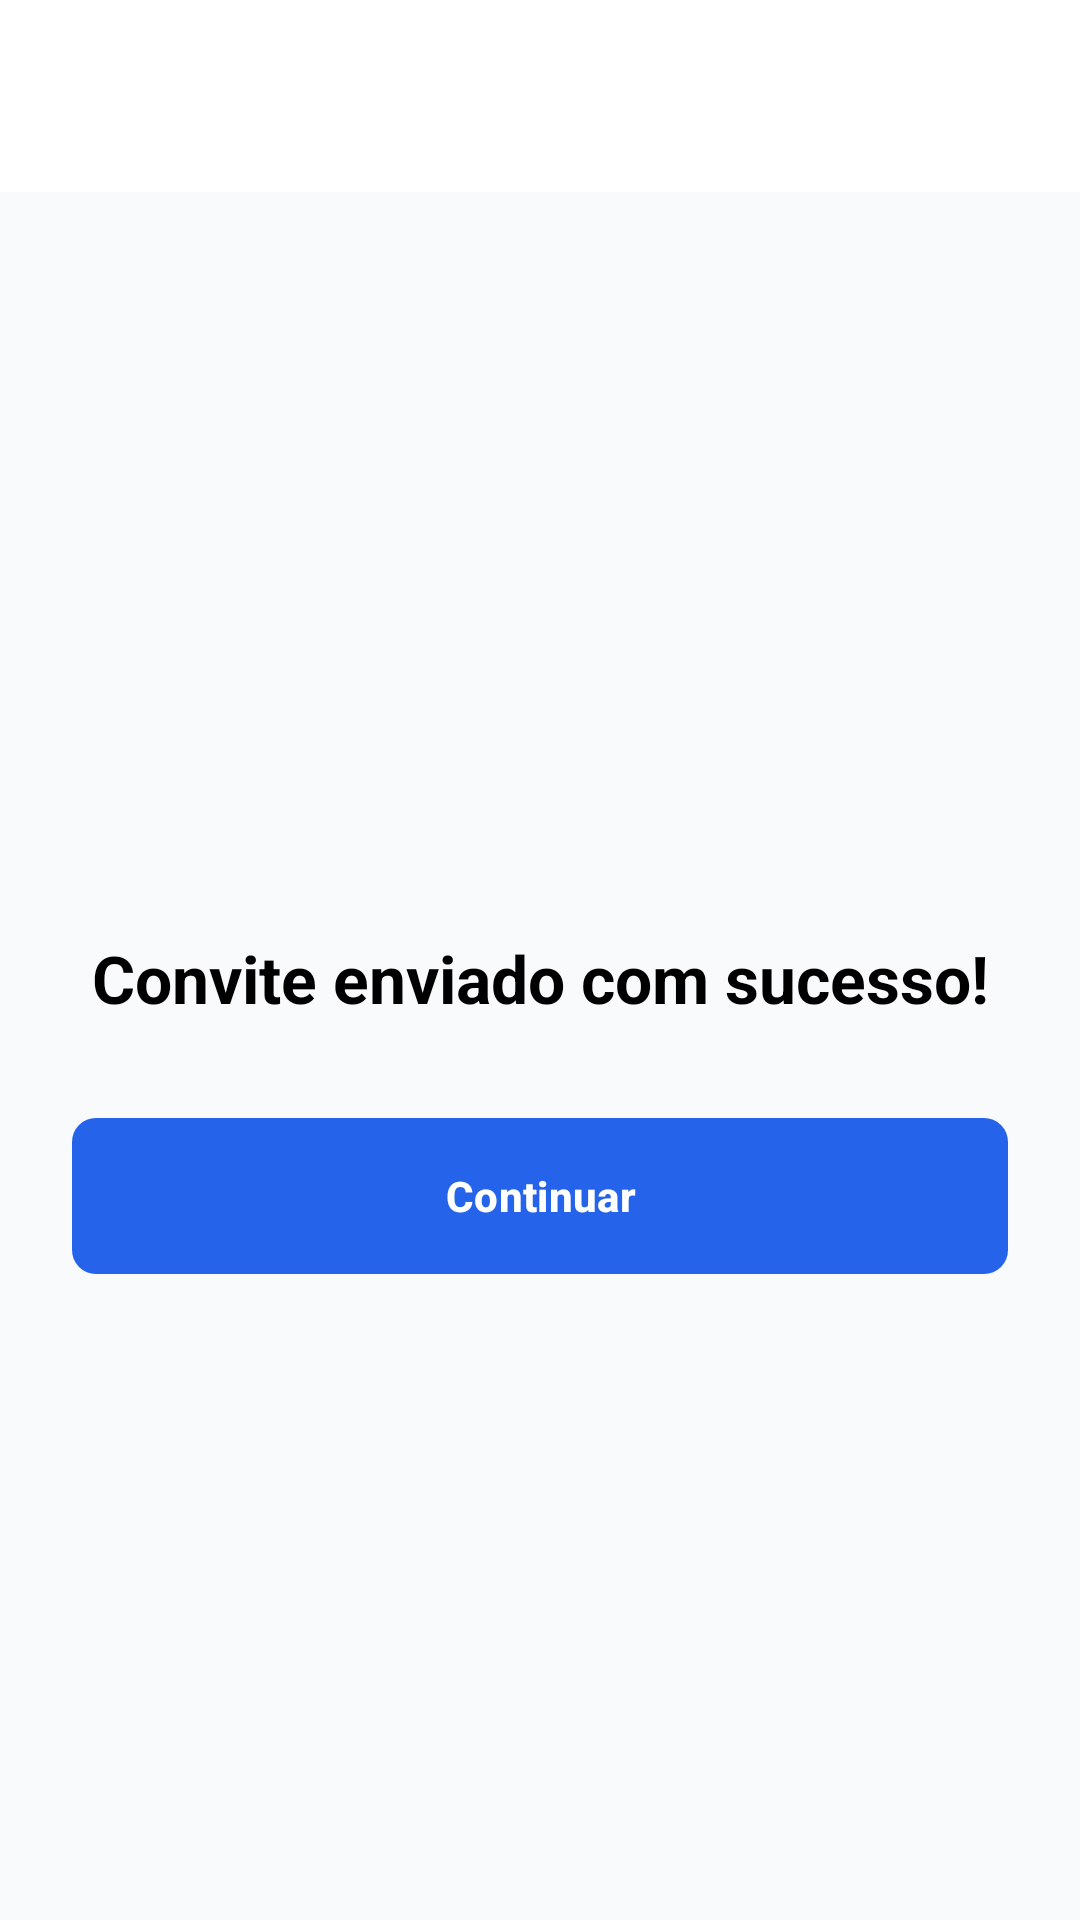

Reconstruct the res/layout file that produces this screen, plus the resources it refers to.
<!-- AndroidManifest.xml: application theme Theme.Syncro -->
<!-- res/layout/activity_invite_success.xml -->
<?xml version="1.0" encoding="utf-8"?>
<LinearLayout
    xmlns:android="http://schemas.android.com/apk/res/android"
    xmlns:app="http://schemas.android.com/apk/res-auto"
    xmlns:tools="http://schemas.android.com/tools"
    android:layout_width="match_parent"
    android:layout_height="match_parent"
    android:orientation="vertical"
    android:background="@color/bg_light">
    <include
        layout="@layout/include_screen_toolbar" />

    <ScrollView
        android:layout_width="match_parent"
        android:layout_height="0dp"
        android:layout_weight="1"
        android:fillViewport="true"
        android:clipToPadding="false"
        android:overScrollMode="ifContentScrolls">
        <LinearLayout
            android:layout_width="match_parent"
            android:layout_height="wrap_content"
            android:orientation="vertical"
            android:padding="24dp"
            android:gravity="center_vertical">
            <TextView
                android:id="@+id/tvSuccess"
                style="@style/Screen.Title"
                android:text="@string/screen_invite_success"
                android:gravity="center"
                android:layout_marginVertical="32dp" />

            <com.google.android.material.button.MaterialButton
                android:id="@+id/btnContinue"
                style="@style/Screen.Button.Primary"
                android:text="@string/screen_continue" />
        </LinearLayout>
    </ScrollView>
</LinearLayout>
<!-- res/layout/include_screen_toolbar.xml (included above) -->
<?xml version="1.0" encoding="utf-8"?>
<LinearLayout
    xmlns:android="http://schemas.android.com/apk/res/android"
    xmlns:app="http://schemas.android.com/apk/res-auto"
    xmlns:tools="http://schemas.android.com/tools"
    android:layout_width="match_parent"
    android:layout_height="@dimen/top_bar_height"
    android:background="@color/white"
    android:gravity="center_vertical"
    android:orientation="horizontal"
    android:paddingHorizontal="@dimen/top_bar_horizontal_padding">
    <ImageButton
        android:id="@+id/btnBack"
        style="@style/Screen.Icon"
        android:src="@drawable/ic_arrow_back"
        android:contentDescription="@string/screen_back"
        android:layout_width="@dimen/top_bar_icon_touch_size"
        android:layout_height="@dimen/top_bar_icon_touch_size"
        android:padding="@dimen/top_bar_icon_padding"
        app:tint="@color/black" />

    <Space
        android:layout_width="0dp"
        android:layout_height="1dp"
        android:layout_weight="1" />

    <ImageButton
        android:id="@+id/btnNotifications"
        style="@style/Screen.Icon"
        android:src="@drawable/ic_notifications"
        android:contentDescription="@string/screen_notifications"
        android:layout_width="@dimen/top_bar_icon_touch_size"
        android:layout_height="@dimen/top_bar_icon_touch_size"
        android:padding="@dimen/top_bar_icon_padding"
        app:tint="@color/black" />
</LinearLayout>
<!-- resources referenced by this layout -->
<resources>
  <color name="bg_light">#FFF8FAFC</color>
  <color name="black">#FF000000</color>
  <color name="white">#FFFFFFFF</color>
  <dimen name="top_bar_height">64dp</dimen>
  <dimen name="top_bar_horizontal_padding">16dp</dimen>
  <dimen name="top_bar_icon_padding">8dp</dimen>
  <dimen name="top_bar_icon_touch_size">40dp</dimen>
  <!-- drawable ic_notifications (drawable) -->
  <?xml version="1.0" encoding="utf-8"?>
  <vector xmlns:android="http://schemas.android.com/apk/res/android"
      android:width="24dp"
      android:height="24dp"
      android:viewportWidth="24"
      android:viewportHeight="24">
      <path
          android:fillColor="@android:color/transparent"
          android:pathData="M12,3.5 L12,5.5 M6.5,17 L7.5,15.5 L7.5,10.5 C7.5,7.9 9.5,5.5 12,5.5 C14.5,5.5 16.5,7.9 16.5,10.5 L16.5,15.5 L17.5,17 Z M9.75,19 C10.15,20.05 10.9,20.5 12,20.5 C13.1,20.5 13.85,20.05 14.25,19"
          android:strokeColor="@color/text_primary"
          android:strokeLineCap="round"
          android:strokeLineJoin="round"
          android:strokeWidth="1.7" />
  </vector>
  <string name="screen_back">Voltar</string>
  <string name="screen_continue">Continuar</string>
  <string name="screen_invite_success">Convite enviado com sucesso!</string>
  <string name="screen_notifications">Notificações</string>
  <style name="Screen.Icon" parent="">
          <item name="android:layout_width">48dp</item>
  
          <item name="android:layout_height">48dp</item>
  
          <item name="android:padding">12dp</item>
  
          <item name="android:background">?attr/selectableItemBackgroundBorderless</item>
  
          <item name="tint">@color/blue</item>
      </style>
  <style name="Screen.Title" parent="Screen.Label">
          <item name="android:textSize">22sp</item>
      </style>
  <style name="Theme.Syncro" parent="Base.Theme.Syncro" />
  <color name="blue">#FF2563EB</color>
  <style name="Screen.Label" parent="Screen.Body">
          <item name="android:textColor">@color/black</item>
  
          <item name="android:textSize">16sp</item>
  
          <item name="android:textStyle">bold</item>
      </style>
  <style name="Screen.Body" parent="">
          <item name="android:layout_width">match_parent</item>
  
          <item name="android:layout_height">wrap_content</item>
  
          <item name="android:textColor">@color/gray</item>
  
          <item name="android:textSize">14sp</item>
  
          <item name="android:lineSpacingExtra">4dp</item>
      </style>
  <style name="Widget.Syncro.TextInput" parent="Widget.Material3.TextInputLayout.OutlinedBox">
          <item name="boxBackgroundColor">@android:color/transparent</item>
          <item name="boxStrokeColor">@color/input_stroke</item>
          <item name="boxStrokeWidth">1.5dp</item>
          <item name="boxStrokeWidthFocused">1.5dp</item>
          <item name="hintTextColor">@color/gray</item>
      </style>
  <color name="blue_highlight">#332563EB</color>
  <color name="gray">#FF64748B</color>
  <color name="light_gray">#FFF1F5F9</color>
  <style name="ThemeOverlay.Syncro.Dialog" parent="ThemeOverlay.Material3.MaterialAlertDialog">
          <item name="alertDialogStyle">@style/Widget.Syncro.Dialog</item>
          <item name="android:backgroundDimAmount">0.5</item>
          <item name="elevationOverlayEnabled">false</item>
          <item name="colorSurface">@color/white</item>
          <item name="colorSurfaceContainerHigh">@color/white</item>
      </style>
  <style name="Widget.Syncro.Dialog" parent="MaterialAlertDialog.Material3">
          <item name="shapeAppearance">@style/ShapeAppearance.Syncro.Dialog</item>
          <item name="backgroundTint">@color/white</item>
      </style>
  <style name="ShapeAppearance.Syncro.Dialog" parent="">
          <item name="cornerFamily">rounded</item>
          <item name="cornerSize">28dp</item>
      </style>
</resources>
